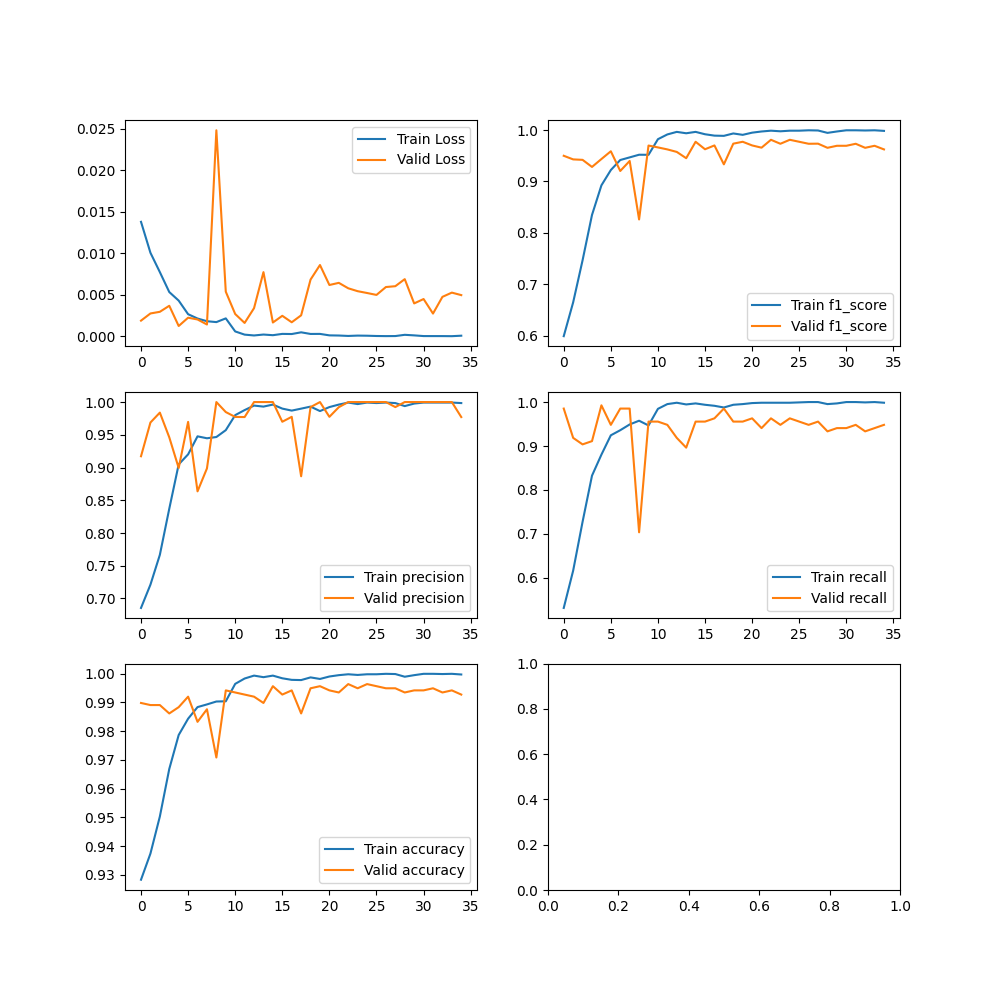

Source data for this figure (header and first rows):
Train Loss, Valid Loss, Train precision, Valid precision, Train accuracy, Valid accuracy, Train f1_score, Valid f1_score, Train recall, Valid recall
0.01378, 0.001877, 0.6856, 0.9172, 0.9283, 0.9898, 0.5989, 0.95, 0.5316, 0.9852
0.01005, 0.002742, 0.7211, 0.9688, 0.9374, 0.9891, 0.6647, 0.943, 0.6165, 0.9185
0.007723, 0.002942, 0.7667, 0.9839, 0.9503, 0.9891, 0.7466, 0.9421, 0.7276, 0.9037
0.005322, 0.003667, 0.8371, 0.9462, 0.9668, 0.9861, 0.8348, 0.9283, 0.8326, 0.9111
0.00429, 0.001231, 0.9048, 0.8993, 0.9786, 0.9883, 0.8925, 0.9437, 0.8804, 0.9926
0.002653, 0.002231, 0.9201, 0.9697, 0.9843, 0.992, 0.9222, 0.9588, 0.9244, 0.9481
0.002134, 0.002018, 0.9477, 0.8636, 0.9884, 0.9832, 0.9418, 0.9204, 0.936, 0.9852
0.001808, 0.001414, 0.9447, 0.8986, 0.9893, 0.9876, 0.9469, 0.9399, 0.9491, 0.9852
0.001701, 0.0248, 0.9466, 1.0, 0.9903, 0.9708, 0.9521, 0.8261, 0.9576, 0.7037
0.002149, 0.005365, 0.9571, 0.9847, 0.9904, 0.9942, 0.9519, 0.9699, 0.9468, 0.9556
0.0005781, 0.002673, 0.98, 0.9773, 0.9964, 0.9934, 0.9823, 0.9663, 0.9846, 0.9556
0.0001922, 0.0016, 0.9877, 0.9771, 0.9983, 0.9927, 0.9915, 0.9624, 0.9954, 0.9481
9.23368627661796e-05, 0.003384, 0.9946, 1.0, 0.9993, 0.992, 0.9965, 0.9575, 0.9985, 0.9185
0.000202, 0.00772, 0.9931, 1.0, 0.9988, 0.9898, 0.9938, 0.9453, 0.9946, 0.8963
0.000125, 0.001652, 0.9961, 1.0, 0.9993, 0.9956, 0.9965, 0.9773, 0.9969, 0.9556
0.0002812, 0.00246, 0.99, 0.9699, 0.9984, 0.9927, 0.9919, 0.9627, 0.9938, 0.9556
0.0002645, 0.001681, 0.9869, 0.9774, 0.9978, 0.9942, 0.9892, 0.9701, 0.9915, 0.963
0.0004701, 0.002519, 0.9899, 0.8867, 0.9977, 0.9861, 0.9888, 0.9333, 0.9877, 0.9852
0.0002742, 0.006822, 0.9931, 0.9923, 0.9987, 0.9949, 0.9934, 0.9736, 0.9938, 0.9556
0.0002797, 0.008577, 0.9862, 1.0, 0.9981, 0.9956, 0.9908, 0.9773, 0.9954, 0.9556
0.0001038, 0.00617, 0.9923, 0.9774, 0.999, 0.9942, 0.995, 0.9701, 0.9977, 0.963
8.485302661064969e-05, 0.006429, 0.9962, 0.9922, 0.9995, 0.9934, 0.9973, 0.9658, 0.9985, 0.9407
3.410038393668394e-05, 0.005775, 0.9992, 1.0, 0.9998, 0.9964, 0.9988, 0.9811, 0.9985, 0.963
7.607152910816017e-05, 0.005425, 0.9969, 1.0, 0.9995, 0.9949, 0.9977, 0.9734, 0.9985, 0.9481
6.108132095495015e-05, 0.005206, 0.9992, 1.0, 0.9998, 0.9964, 0.9988, 0.9811, 0.9985, 0.963
2.7863070686115663e-05, 0.004975, 0.9985, 1.0, 0.9998, 0.9956, 0.9988, 0.9773, 0.9992, 0.9556
1.388662391802563e-05, 0.005925, 0.9992, 1.0, 0.9999, 0.9949, 0.9996, 0.9734, 1.0, 0.9481
2.0640472298081824e-05, 0.006026, 0.9985, 0.9923, 0.9998, 0.9949, 0.9992, 0.9736, 1.0, 0.9556
0.00017, 0.006876, 0.9938, 1.0, 0.9989, 0.9934, 0.9946, 0.9655, 0.9954, 0.9333
0.0001023, 0.003952, 0.9977, 1.0, 0.9995, 0.9942, 0.9973, 0.9695, 0.9969, 0.9407
1.8939839195342604e-05, 0.00448, 0.9992, 1.0, 0.9999, 0.9942, 0.9996, 0.9695, 1.0, 0.9407
1.676670215309684e-05, 0.002729, 0.9992, 1.0, 0.9999, 0.9949, 0.9996, 0.9734, 1.0, 0.9481
1.5989580858252558e-05, 0.004742, 0.9992, 1.0, 0.9998, 0.9934, 0.9992, 0.9655, 0.9992, 0.9333
6.166570608183446e-06, 0.005253, 0.9992, 1.0, 0.9999, 0.9942, 0.9996, 0.9695, 1.0, 0.9407
6.363307504322174e-05, 0.004952, 0.9985, 0.9771, 0.9997, 0.9927, 0.9985, 0.9624, 0.9985, 0.9481
